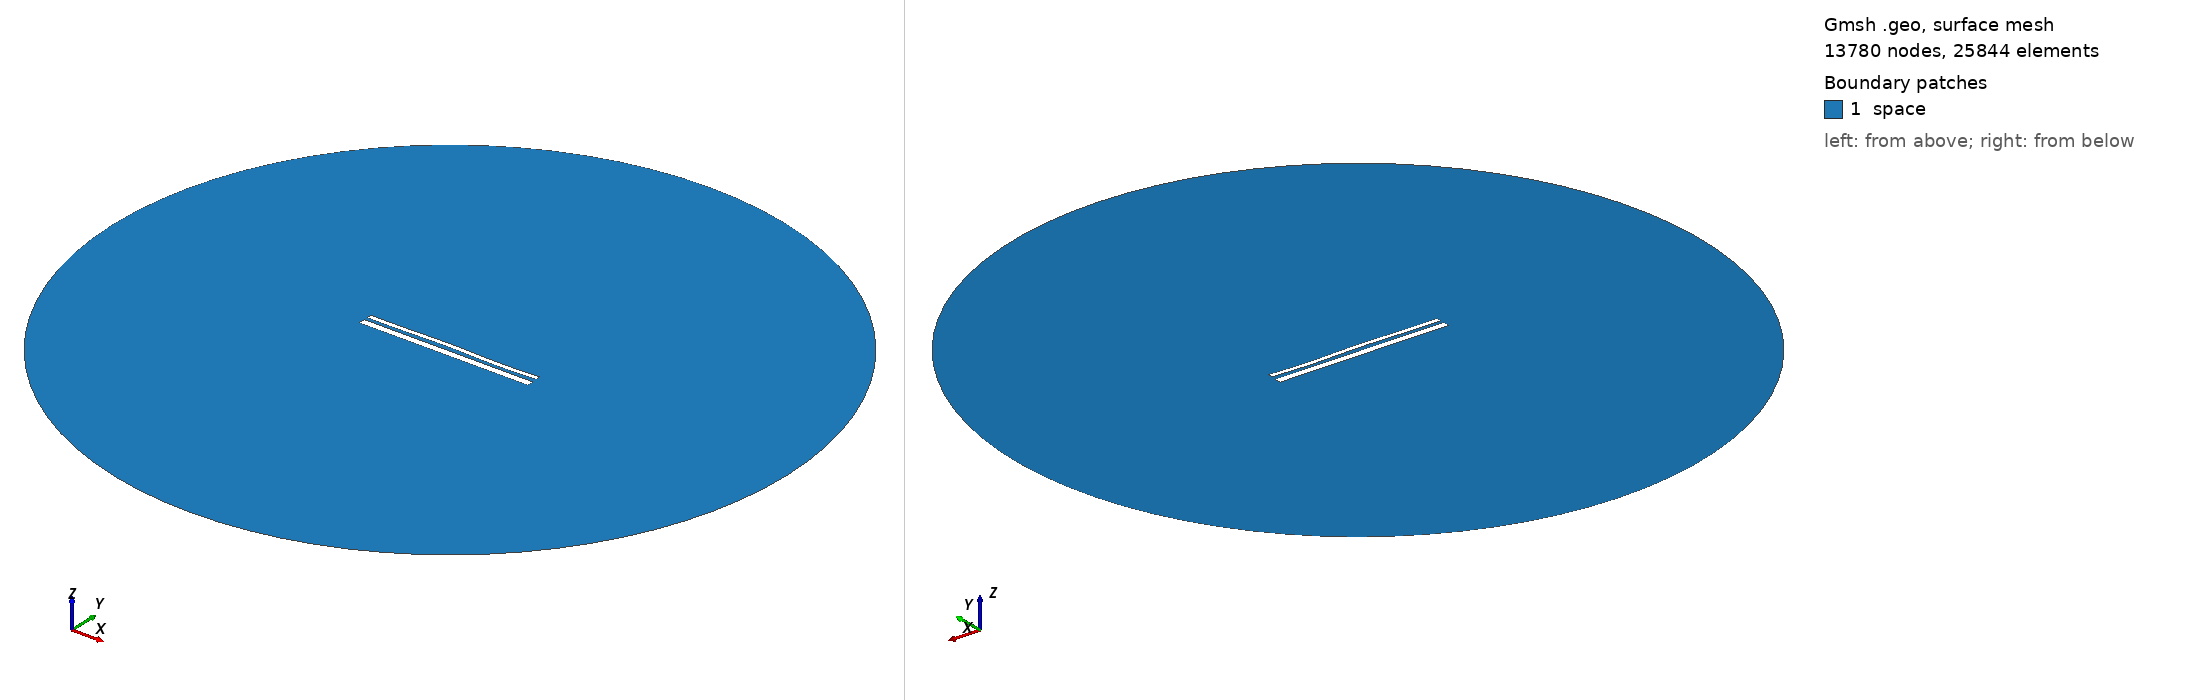

Gmsh geometry script, surface-meshed: 13780 nodes, 25844 surface elements. Boundary patches (legend numbers): 1 space. Left view from above one corner, right view from below the opposite corner. Legend entries are the model's physical surfaces. The drawing asked Gmsh for element sizes between 1% and 20% of the model's largest extent; the script's own settings can give other sizes.

=== 13121.geo (drawn) ===
//---------------------------------------
// Geometry kernel
//---------------------------------------

SetFactory("OpenCASCADE");



//---------------------------------------
// Parameters of the geometry
//---------------------------------------

// Overetch of the upper plate
overetch = 0.5;

// Distance between the plates
distance = 1.5;

// Discretization over the x axis (for the deformation)
nx = 50; 

// Length of the plate
L = 100 - overetch; 

// Number of modes
n = 4; 

// 1st mode coefficient
coeff(1) = 0.15;
beta(1) = 0.596864 * 3.1415926535 / L;

// 2nd mode coefficient
coeff(2) = 0.15;
beta(2) = 1.49418 * 3.1415926535 / L;

// 3rd mode coefficient
coeff(3) = 0.15;
beta(3) = 2.50025 * 3.1415926535 / L;

// 4th mode coefficient
coeff(4) = -0.15;
beta(4) = 3.49999 * 3.1415926535 / L;



//---------------------------------------
// Upper plate (deformed rectangle)
//---------------------------------------

// Coordiantes of the upper plate
xmin = -50;
xmax = 50 - overetch;

// Height of the upper plate
yheight = 4 - 2 * overetch;

// Indexes of the points
UpperID[] = {};
LowerID[] = {};
LeftID[] = {};
RightID[] = {};

// Point index
p = 1;

// Horizontal edges
For i In {1:nx}
    x = xmin + (i-1)*(xmax - xmin)/(nx-1);

    y_bottom = distance / 2 + overetch;
    For j In {1:n}
        C = (Cosh(beta(j)*L) + Cos(beta(j)*L)) / (Sinh(beta(j)*L) + Sin(beta(j)*L));
        y_bottom  = y_bottom + coeff(j) * (Cosh(beta(j)*(x+50)) - Cos(beta(j)*(x+50)) - C * (Sinh(beta(j)*(x+50)) - Sin(beta(j)*(x+50))));
    EndFor

    y_top = y_bottom + yheight;

    Point(p) = {x, y_top, 0, 1.0};
    UpperID[i] = p;
    p = p + 1;

    Point(p) = {x, y_bottom, 0, 1.0};
    LowerID[i] = p;
    p = p + 1;
EndFor

// Create point lists
UpperPts[] = {}; LowerPts[] = {};
For i In {1:nx}
  UpperPts[] += {UpperID[i]};
  LowerPts[] += {LowerID[i]};
EndFor

// Build splines
Spline(1) = {UpperPts[]};
Spline(2) = {LowerPts[]};
Line(3) = {LowerPts[nx-1], UpperPts[nx-1]};
Line(4) = {LowerPts[0], UpperPts[0]};

// Build the plane surface
Curve Loop(1) = {2, 3, -1, -4};
Plane Surface(1) = {1};



//---------------------------------------
// Lower plate (rectangle)
//---------------------------------------

// Vertices
Point(1001) = {-50, -1, 0, 1.0};
Point(1002) = { 50, -1, 0, 1.0};
Point(1003) = { 50,  -5, 0, 1.0};
Point(1004) = {-50,  -5, 0, 1.0};

// Edges
Line(5) = {1001, 1002};
Line(6) = {1002, 1003};
Line(7) = {1003, 1004};
Line(8) = {1004, 1001};

// Plane surface
Line Loop(2) = {5, 6, 7, 8};
Plane Surface(2) = {2}; 



//---------------------------------------
// Outer (fictious) boundary
//---------------------------------------

// Points
Point(1005) = {0, 0, 0};       // Center
Point(1006) = {200, 0, 0};     // Start point
Point(1007) = {0, 200, 0};     // 90 degrees
Point(1008) = {-200, 0, 0};    // 180 degrees
Point(1009) = {0, -200, 0};    // 270 degrees

// Circle arcs (each needs start, center, end)
Circle(9) = {1006, 1005, 1007};
Circle(10) = {1007, 1005, 1008};
Circle(11) = {1008, 1005, 1009};
Circle(12) = {1009, 1005, 1006};

// Plane surface for the entire domain
Curve Loop(3) = {9, 10, 11, 12};
Surface(3) = {3};

// Subtract the plates from the whole domain to obtain the actual domain where we want to solve the equations
BooleanDifference{ Surface{3}; Delete; }{ Surface{1}; Surface{2}; Delete; }




//---------------------------------------
// Transfinite Lines/Curves
//---------------------------------------

// Set the number of points on the boundaries
r = 7;

// Plates
Transfinite Curve {1, 2} = 50*r Using Progression 1;
Transfinite Curve {3, 4} = 2*r Using Progression 1;
Transfinite Line {5, 7} = 50*r Using Progression 1;
Transfinite Line {6, 8} = 2*r Using Progression 1;

// Outer boundary
Transfinite Line {9, 10, 11, 12} = 20 Using Progression 1;



//---------------------------------------
// Physical groups
//---------------------------------------                

// Physical curves (boundaries)
Physical Line("force_segment", 10) = {2};
Physical Line("upper_plate", 11) = {1, 3, 4};
Physical Line("lower_plate", 12) = {5, 6, 7, 8};
Physical Line("boundary", 20) = {9, 10, 11, 12};

// Physical Surfaces
Physical Surface("space", 30) = {3};



//---------------------------------------
// 6. Generate the Mesh
//---------------------------------------

// 2D mesh generation
Mesh 2;
